2-way image classification set "dataset" from GitHub (manhhung-dev/Nh-m-7); label vocabulary: congested, normal.

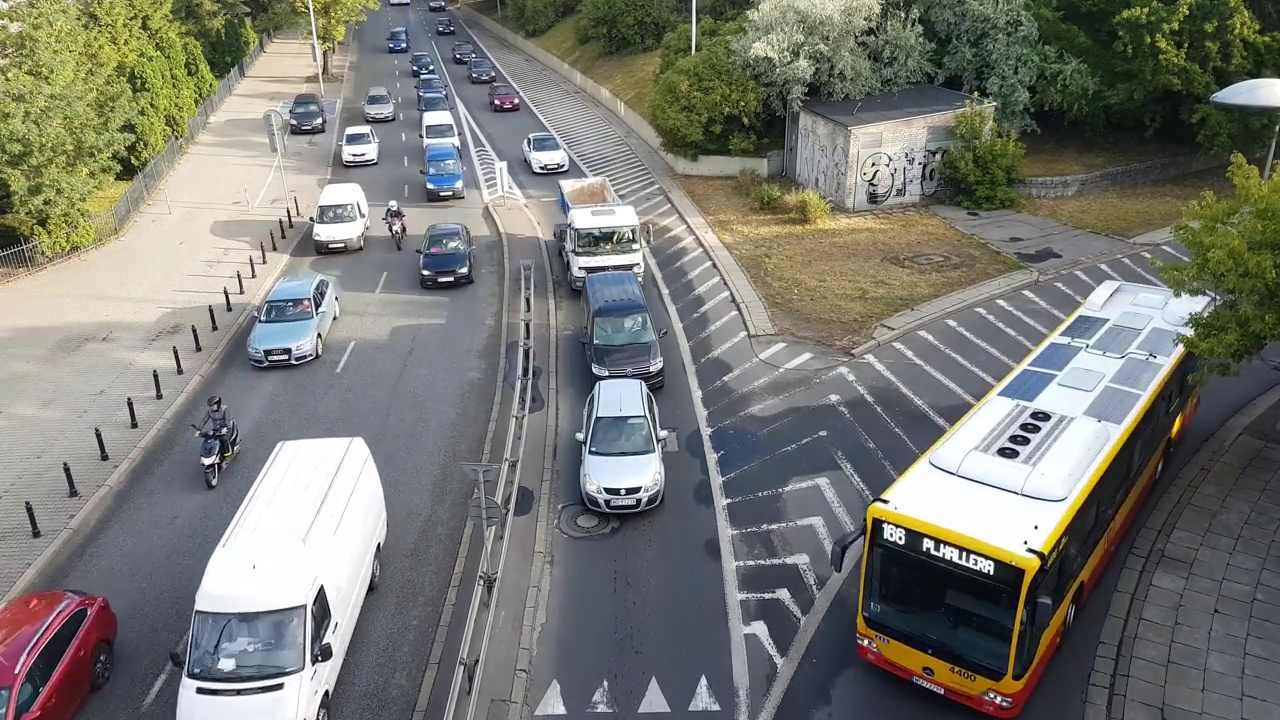
Label: normal

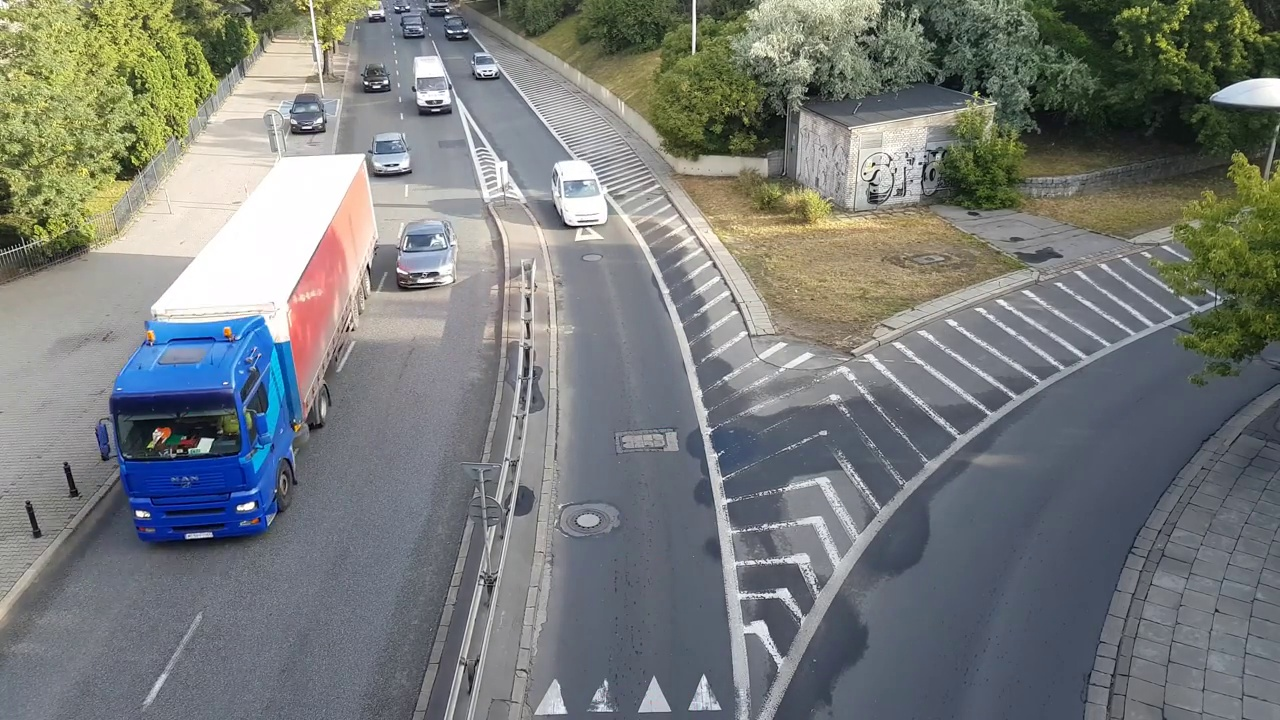
Label: normal

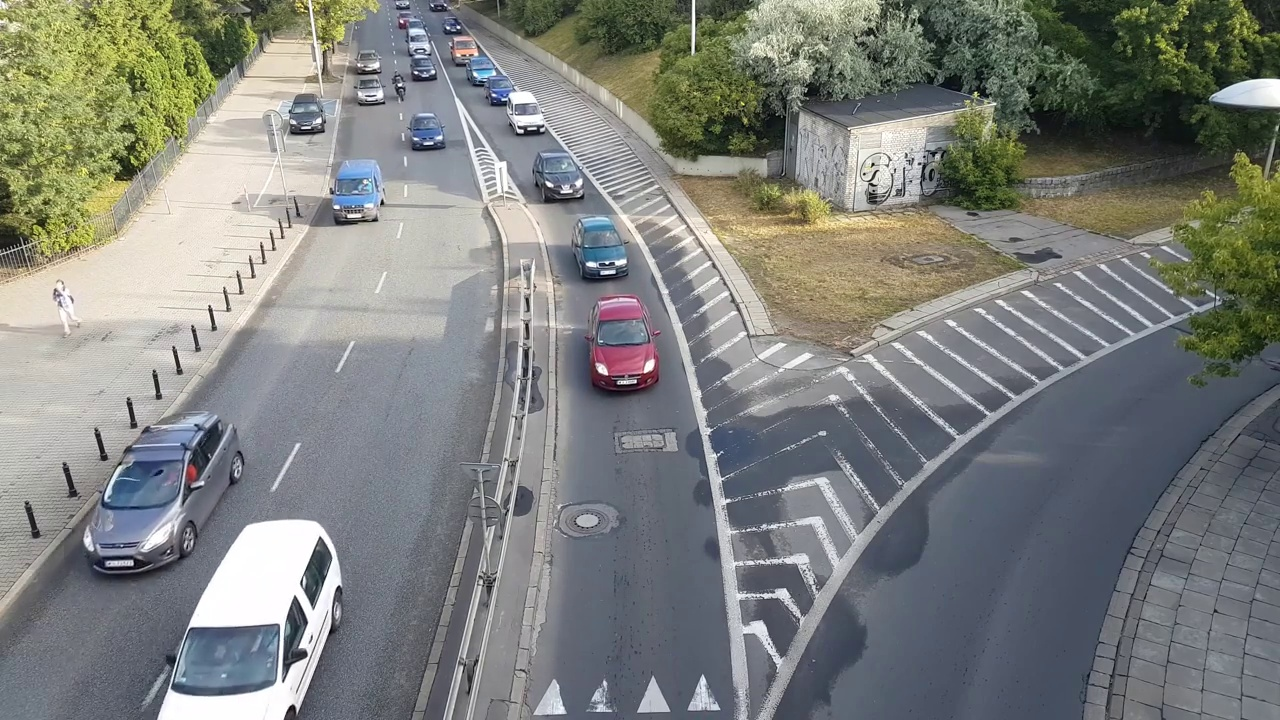
Label: normal

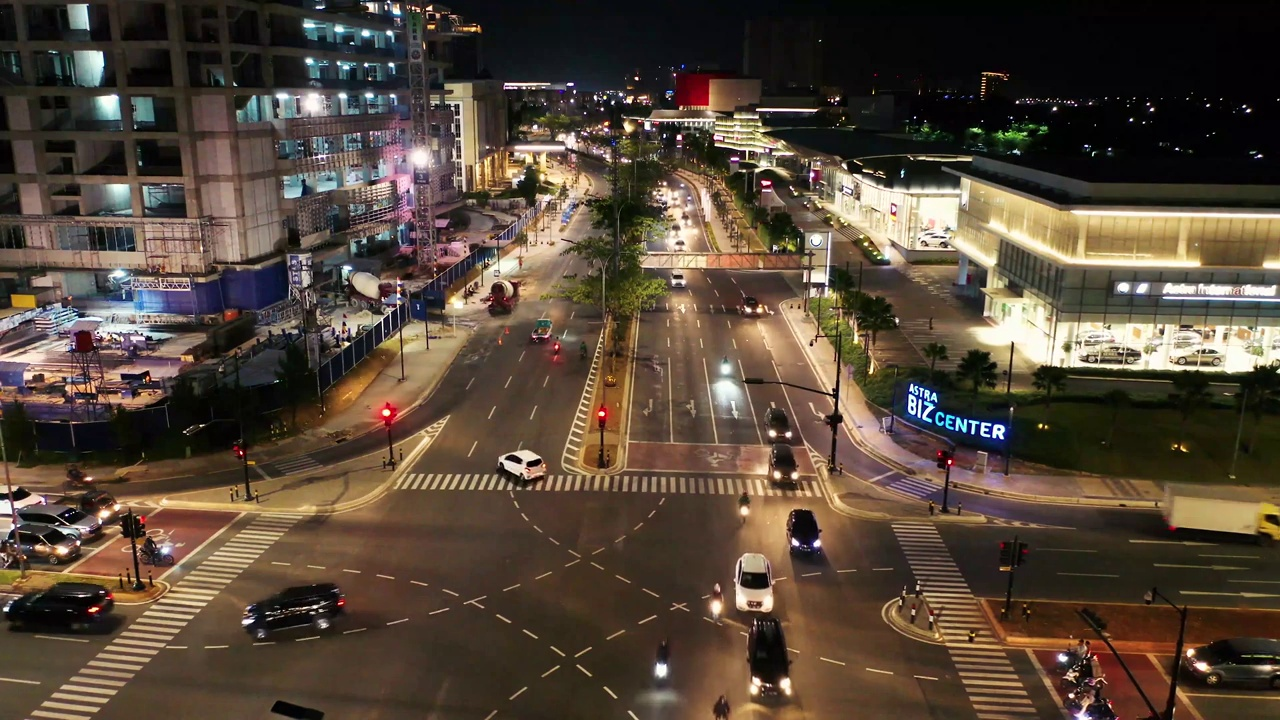
Label: normal

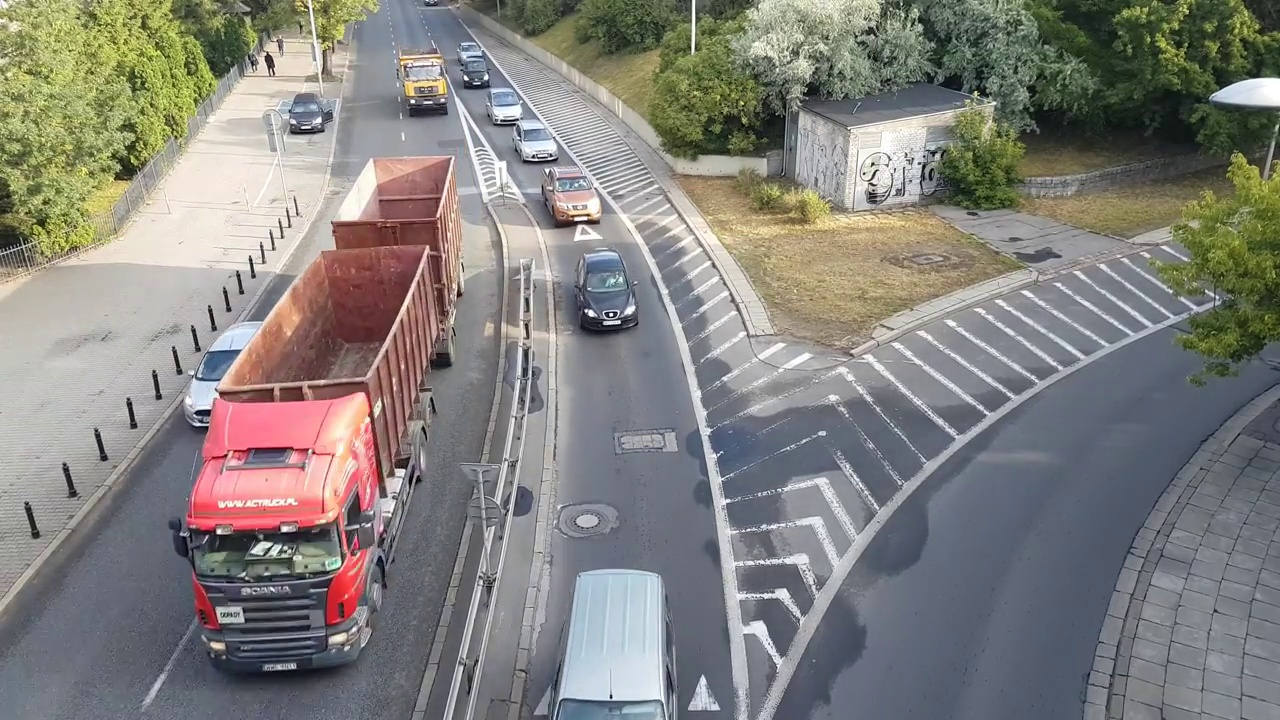
Label: normal

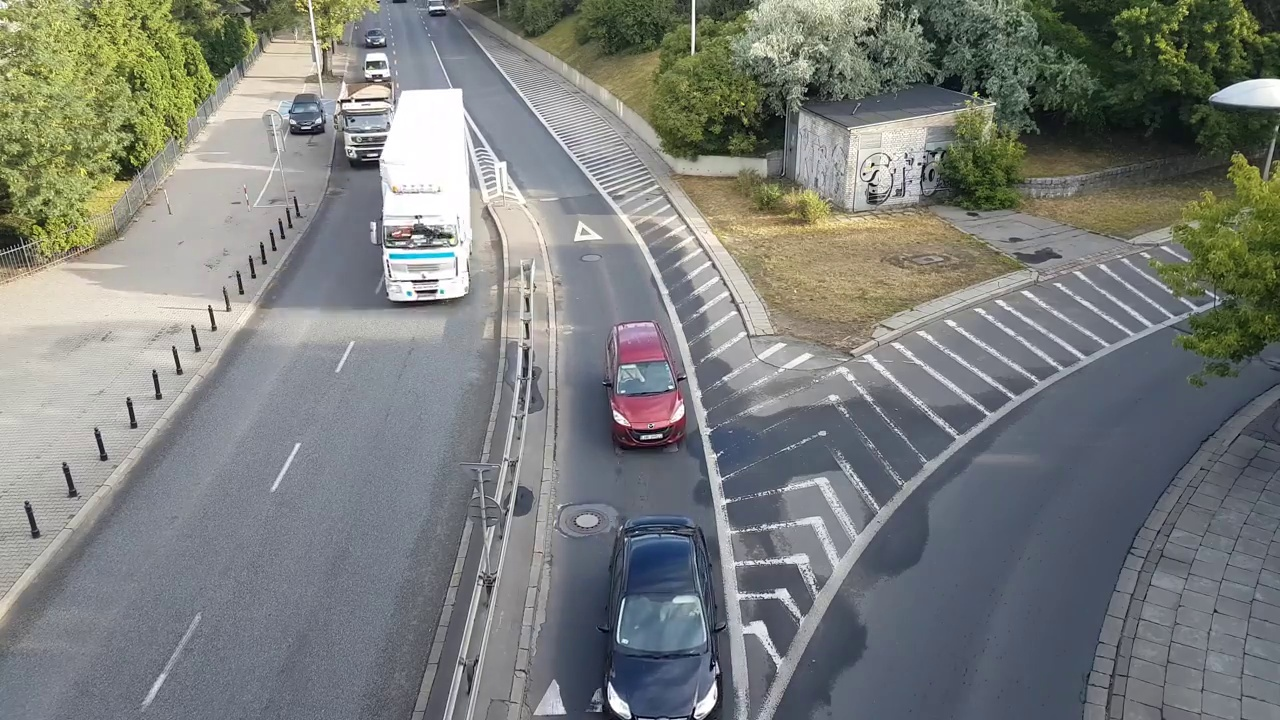
Label: normal
